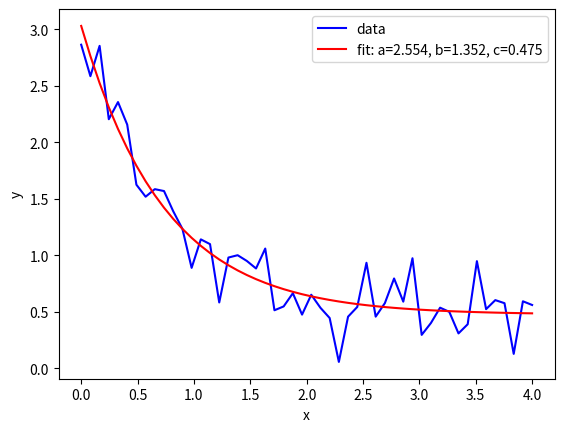

This chart was generated by the following Python code:
# This file will serve as a place to test graphs

import matplotlib.pyplot as plt
import numpy as np
import math
from scipy.optimize import curve_fit

def func(x, a, b, c):
    return a * np.exp(-b * x) + c


xdata = np.linspace(0, 4, 50)
y = func(xdata, 2.5, 1.3, 0.5)
np.random.seed(1729)
y_noise = 0.2 * np.random.normal(size=xdata.size)
ydata = y + y_noise
plt.plot(xdata, ydata, 'b-', label='data')

popt, pcov = curve_fit(func, xdata, ydata)
print(popt)
plt.plot(xdata, func(xdata,*popt), 'r-', label='fit: a=%5.3f, b=%5.3f, c=%5.3f' % tuple(popt))

plt.xlabel('x')
plt.ylabel('y')
plt.legend()
plt.show()